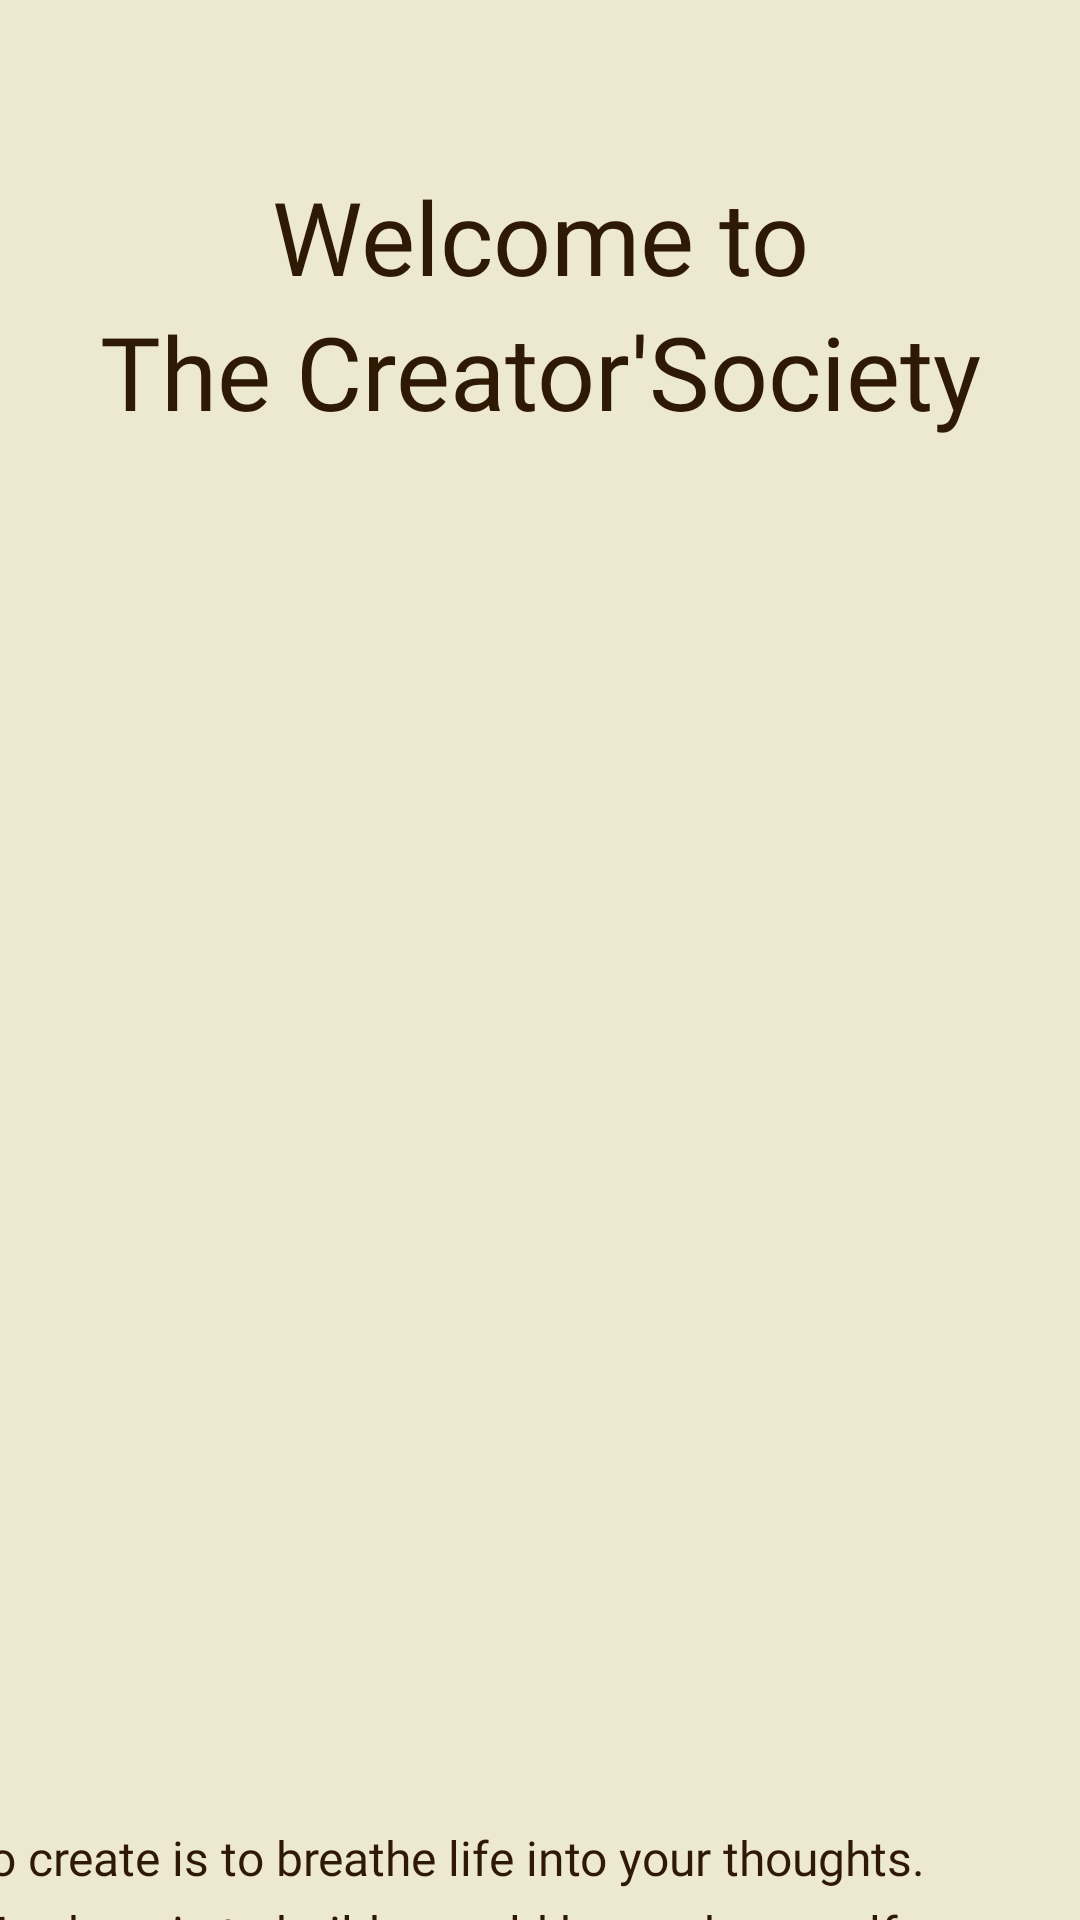

Here is an Android app screen rendered from its layout file. Give the layout XML and the strings, colors and styles it references.
<!-- AndroidManifest.xml: application theme Theme.CreatorSociety -->
<!-- res/layout/activity_welcome.xml -->
<?xml version="1.0" encoding="utf-8"?>
<androidx.constraintlayout.widget.ConstraintLayout xmlns:android="http://schemas.android.com/apk/res/android"
    xmlns:app="http://schemas.android.com/apk/res-auto"
    xmlns:tools="http://schemas.android.com/tools"
    android:id="@+id/main"
    android:layout_width="match_parent"
    android:layout_height="match_parent"
    android:background="@color/brand_beige"
    android:layout_gravity="center"
    tools:context=".WelcomeActivity">

    

    

    <TextView
        android:id="@+id/log_inTxt"
        android:layout_width="311dp"
        android:layout_height="45dp"
        android:layout_marginTop="56dp"
        android:fontFamily="@font/libre_baskerville_bold"
        android:text="@string/welcome_to"
        android:textAlignment="center"
        android:textColor="@color/brand_0"
        android:textSize="34sp"
        app:layout_constraintEnd_toEndOf="parent"
        app:layout_constraintStart_toStartOf="parent"
        app:layout_constraintTop_toTopOf="parent" />

    <TextView
        android:id="@+id/wlc_txt2"
        android:layout_width="wrap_content"
        android:layout_height="wrap_content"
        android:fontFamily="@font/libre_baskerville_bold"
        android:text="@string/the_creator_society"
        android:textColor="@color/brand_0"
        android:textSize="34sp"
        app:layout_constraintEnd_toEndOf="@+id/log_inTxt"
        app:layout_constraintStart_toStartOf="@+id/log_inTxt"
        app:layout_constraintTop_toBottomOf="@+id/log_inTxt" />

    
    <ImageView
        android:id="@+id/wlc_img"
        android:layout_width="350dp"
        android:layout_height="350dp"
        android:layout_marginTop="56dp"
        android:foregroundGravity="center"
        android:src="@drawable/welcome_img"
        app:layout_constraintEnd_toEndOf="@+id/wlc_txt2"
        app:layout_constraintHorizontal_bias="1.0"
        app:layout_constraintStart_toStartOf="@+id/wlc_txt2"
        app:layout_constraintTop_toBottomOf="@+id/wlc_txt2" />

    
    <TextView
        android:id="@+id/tv_fpassword"
        android:layout_width="386dp"
        android:layout_height="21dp"
        android:layout_marginTop="56dp"
        android:fontFamily="@font/libre_baskerville_bold"
        android:text="@string/to_create_is_to_breathe_life_into_your_thoughts"
        android:textAlignment="center"
        android:textColor="@color/brand_0"
        android:textSize="16sp"
        app:layout_constraintEnd_toEndOf="@+id/wlc_img"
        app:layout_constraintHorizontal_bias="0.638"
        app:layout_constraintStart_toStartOf="@+id/wlc_img"
        app:layout_constraintTop_toBottomOf="@+id/wlc_img" />

    
    <TextView
        android:id="@+id/wlc_txt4"
        android:layout_width="378dp"
        android:layout_height="21dp"
        android:layout_marginTop="4dp"
        android:fontFamily="@font/libre_baskerville_bold"
        android:text="@string/to_share_is_to_build_a_world_beyond_yourself"
        android:textAlignment="center"
        android:textColor="@color/brand_0"
        android:textSize="16sp"
        app:layout_constraintEnd_toEndOf="@+id/tv_fpassword"
        app:layout_constraintStart_toStartOf="@+id/tv_fpassword"
        app:layout_constraintTop_toBottomOf="@+id/tv_fpassword" />

    
    <Button
        android:id="@+id/btn_continue"
        android:layout_width="350dp"
        android:layout_height="60dp"
        android:layout_marginTop="44dp"
        android:fontFamily="@font/poppins_bold"
        android:text="@string/unfold_the_canvas"
        android:textColor="@color/brand_beige"
        android:textSize="18sp"
        app:cornerRadius="7dp"
        app:layout_constraintEnd_toEndOf="@+id/wlc_txt4"
        app:layout_constraintStart_toStartOf="@+id/wlc_txt4"
        app:layout_constraintTop_toBottomOf="@+id/wlc_txt4" />
</androidx.constraintlayout.widget.ConstraintLayout>
<!-- resources referenced by this layout -->
<resources>
  <color name="brand_0">#2E1905</color>
  <color name="brand_beige">#EDE8D0</color>
  <string name="the_creator_society">The Creator\'Society</string>
  <string name="to_create_is_to_breathe_life_into_your_thoughts">To create is to breathe life into your thoughts.</string>
  <string name="to_share_is_to_build_a_world_beyond_yourself">To share is to build a world beyond yourself.</string>
  <string name="unfold_the_canvas">Unfold The Canvas</string>
  <string name="welcome_to">Welcome to</string>
  <style name="Theme.CreatorSociety" parent="Theme.Material3.Light.NoActionBar">
          
          <item name="colorPrimary">@color/brand_0</item>
          <item name="colorPrimaryVariant">@color/brand_1</item>
          <item name="colorSecondary">@color/brand_3</item>
          <item name="colorSecondaryVariant">@color/brand_4</item>
          <item name="colorAccent">@color/brand_7</item>
  
          
          <item name="android:windowBackground">@color/brand_0</item>
          <item name="android:textColorPrimary">@color/brand_8</item>
          <item name="android:textColorSecondary">@color/brand_beige</item>
  
          
          <item name="android:colorError">@color/colorError</item>
      </style>
  <color name="brand_1">#4F3017</color>
  <color name="brand_3">#A26D47</color>
  <color name="brand_4">#C4926C</color>
  <color name="brand_7">#EED9C4</color>
  <color name="brand_8">#F5E7DA</color>
  <color name="colorError">#B00020</color>
</resources>
